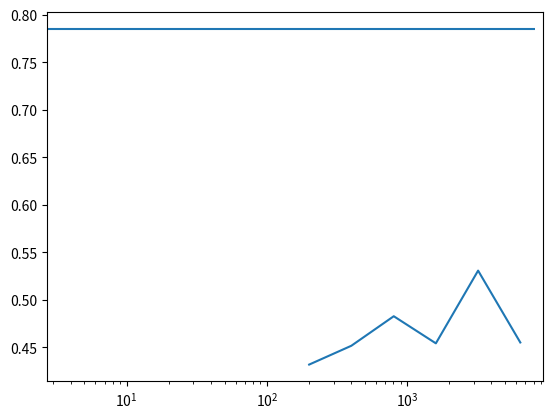

This chart was generated by the following Python code:
import random
import math
import statistics
import matplotlib.pyplot as plt

# Below function takes a list of values of N
def calculate_plot(list_of_i):
    dict_of_values = []
    for N in list_of_i:
        N = int(math.pow(2, N))
        counter_list = []
        for j in range(0, 100):
            counter = 0
            for i in range(0, N):
                if math.hypot(random.uniform(-1, 1), random.uniform(-1, 1)) <= 1:
                    counter += 1
            counter_list.append(counter)

        mean = statistics.mean(counter_list)
        std_dev = statistics.pstdev(counter_list)
        uncertainity = std_dev / math.sqrt(mean)
        dict_of_values.append({str(N):(mean,uncertainity)})
    return dict_of_values


calculator = calculate_plot(range(8, 14))

mean_line = []
uncertainity_line = []
pi_line = []
for item in calculator:
    mean, uncertainity = list(item.values())[0]
    mean_line.append(mean)
    uncertainity_line.append(uncertainity)
    pi_line.append(math.pi/4)

plt.semilogx(mean_line,uncertainity_line)
plt.hlines(math.pi/4,xmin=0,xmax=8192)
plt.savefig('Ex1.png')